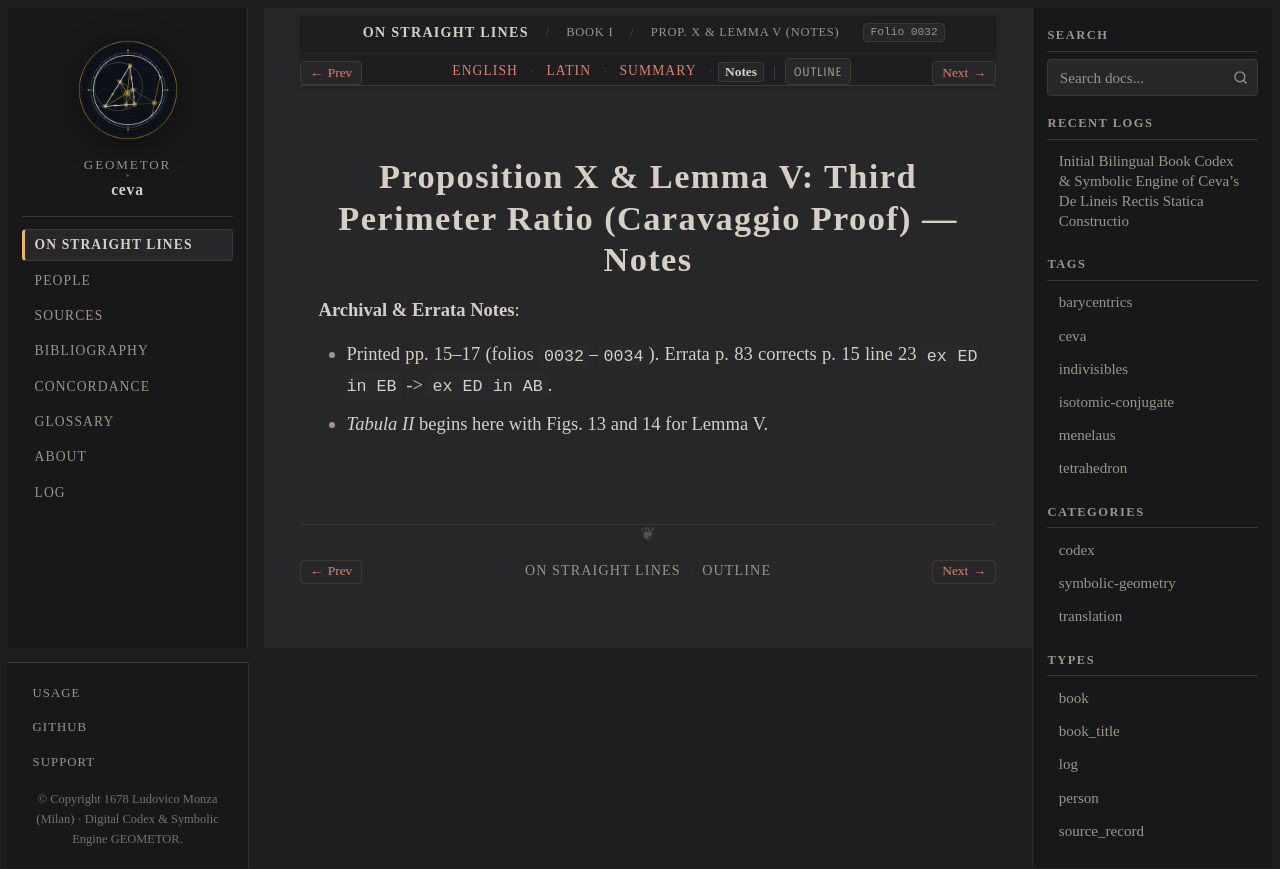

repository: geometor/ceva · page: de_lineis_rectis/liber_primus/prop_10/notes.html · generator: sphinx

:layout: book
:order: 11
:canonical_id: liber_primus_prop_10
:breadcrumb_title: Prop. X & Lemma V (Notes)
:folio: 0032
:tracks: English: index | Latin: la | Summary: summary | Notes: notes

.. _liber-primus-prop-10-notes:

Proposition X & Lemma V: Third Perimeter Ratio (Caravaggio Proof) — Notes
=========================================================================

.. folio:: 0032
   :page: p. 15

**Archival & Errata Notes**:

* Printed pp. 15–17 (folios ``0032``–``0034``). Errata p. 83 corrects p. 15 line 23 ``ex ED in EB`` -> ``ex ED in AB``.
* *Tabula II* begins here with Figs. 13 and 14 for Lemma V.
